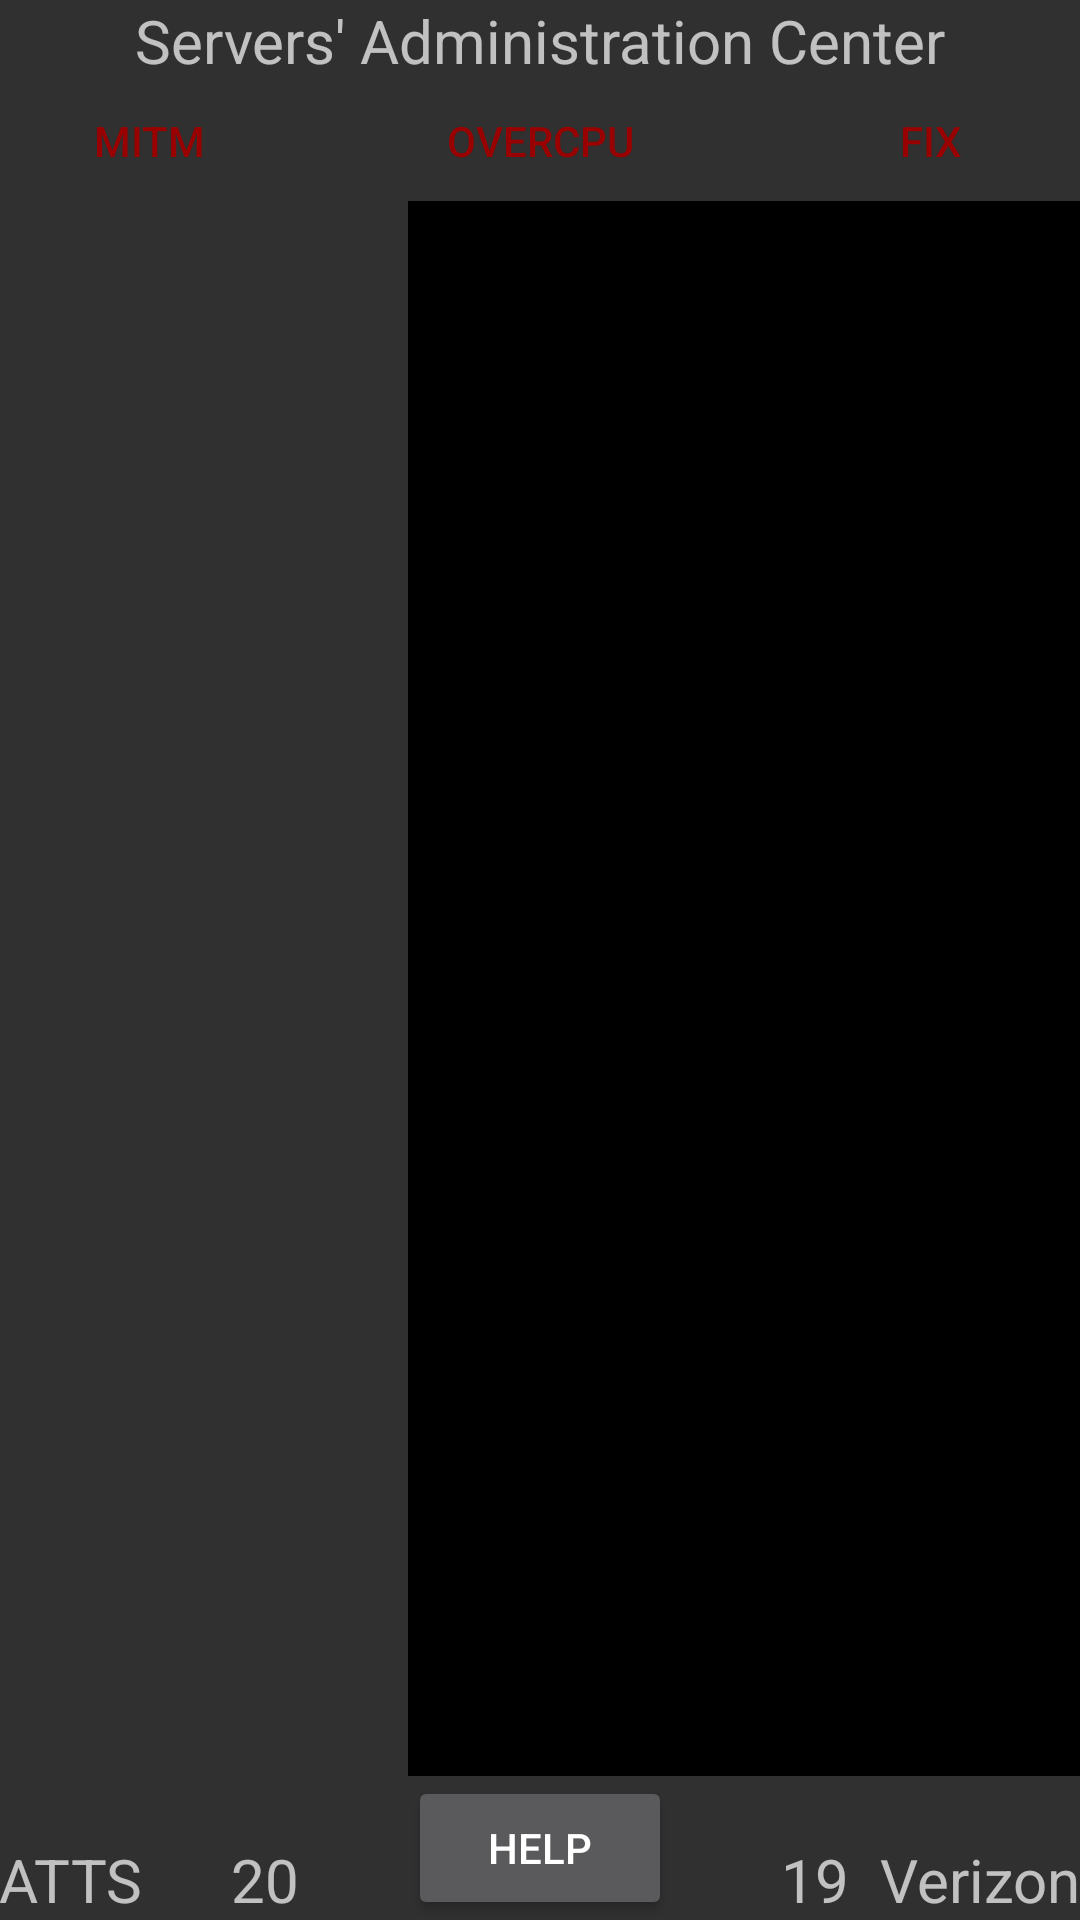

Reconstruct the res/layout file that produces this screen, plus the resources it refers to.
<!-- AndroidManifest.xml: application theme AttsTheme -->
<!-- res/layout/activity_main.xml -->
<?xml version="1.0" encoding="utf-8"?>
<RelativeLayout xmlns:android="http://schemas.android.com/apk/res/android"
    xmlns:tools="http://schemas.android.com/tools"
    style="?android:attr/buttonBarStyle"
    android:paddingLeft="@dimen/activity_horizontal_margin"
    android:paddingRight="@dimen/activity_horizontal_margin"
    android:paddingTop="@dimen/activity_vertical_margin"
    android:paddingBottom="@dimen/activity_vertical_margin"
    tools:context=".MainActivity"
    android:layout_width="wrap_content"
    android:layout_height="wrap_content">

    <TextView
        android:layout_gravity="center"
        android:text="Servers' Administration Center"
        android:layout_width="wrap_content"
        android:layout_height="wrap_content"
        android:textSize="20sp"
        android:id="@+id/textView"
        android:layout_alignParentTop="true"
        android:layout_centerHorizontal="true" />

        <Button
            style="?android:attr/buttonBarButtonStyle"
            android:id="@+id/mitm"
            android:layout_height="40dp"
            android:layout_width="100dp"
            android:text="MITM"
            android:textColor="#990000"
            android:layout_below="@+id/textView"
            android:layout_alignLeft="@+id/textView2"
            android:layout_alignStart="@+id/textView2" />

        <Button
            style="?android:attr/buttonBarButtonStyle"
            android:id="@+id/overcpu"
            android:layout_height="40dp"
            android:layout_width="100dp"
            android:text="OverCPU"
            android:textColor="#990000"
            android:layout_below="@+id/textView"
            android:layout_centerHorizontal="true" />

    <Button
            style="?android:attr/buttonBarButtonStyle"
            android:id="@+id/fix"
            android:layout_height="40dp"
            android:layout_width="100dp"
            android:text="Fix"
        android:textColor="#990000"
        android:layout_below="@+id/textView"
        android:layout_alignRight="@+id/textView4"
        android:layout_alignEnd="@+id/textView4" />

    <Button
        android:layout_width="wrap_content"
        android:layout_height="wrap_content"
        android:text="help"
        android:id="@+id/button"
        android:layout_alignParentBottom="true"
        android:layout_centerHorizontal="true" />



    <TextView
        android:textSize="20sp"
        android:layout_width="wrap_content"
        android:layout_height="wrap_content"
        android:text="ATTS"
        android:id="@+id/textView2"
        android:layout_alignParentLeft="true"
        android:layout_alignParentStart="true"
        android:layout_alignBottom="@+id/button" />

    <TextView
        android:textSize="20sp"
        android:layout_width="wrap_content"
        android:layout_height="wrap_content"
        android:text="Verizon"
        android:id="@+id/textView4"
        android:layout_alignBottom="@+id/button"
        android:layout_alignParentRight="true"
        android:layout_alignParentEnd="true" />

    <TextView
        android:id="@+id/aServers"
        android:textSize="20sp"
        android:text="20"
        android:layout_width="wrap_content"
        android:layout_height="wrap_content"
        android:layout_alignTop="@+id/textView2"
        android:layout_alignRight="@+id/mitm"
        android:layout_alignEnd="@+id/mitm" />

    <TextView
        android:id="@+id/vServers"
        android:textSize="20sp"
        android:text="19"
        android:layout_width="wrap_content"
        android:layout_height="wrap_content"
        android:layout_alignTop="@+id/textView4"
        android:layout_alignLeft="@+id/fix"
        android:layout_alignStart="@+id/fix" />
    <TextView
        android:id="@+id/term"
        android:layout_width="350dp"
        android:layout_height="350dp"
        android:background="#000000"
        android:scrollbars = "vertical"
        android:layout_below="@+id/overcpu"
        android:layout_alignLeft="@+id/button"
        android:layout_alignStart="@+id/button"
        android:layout_above="@+id/button"
        android:layout_alignRight="@+id/fix"
        android:layout_alignEnd="@+id/fix" />
</RelativeLayout>
<!-- resources referenced by this layout -->
<resources>
  <style name="AttsTheme" parent="@style/Theme.AppCompat.Light.NoActionBar" />
</resources>
